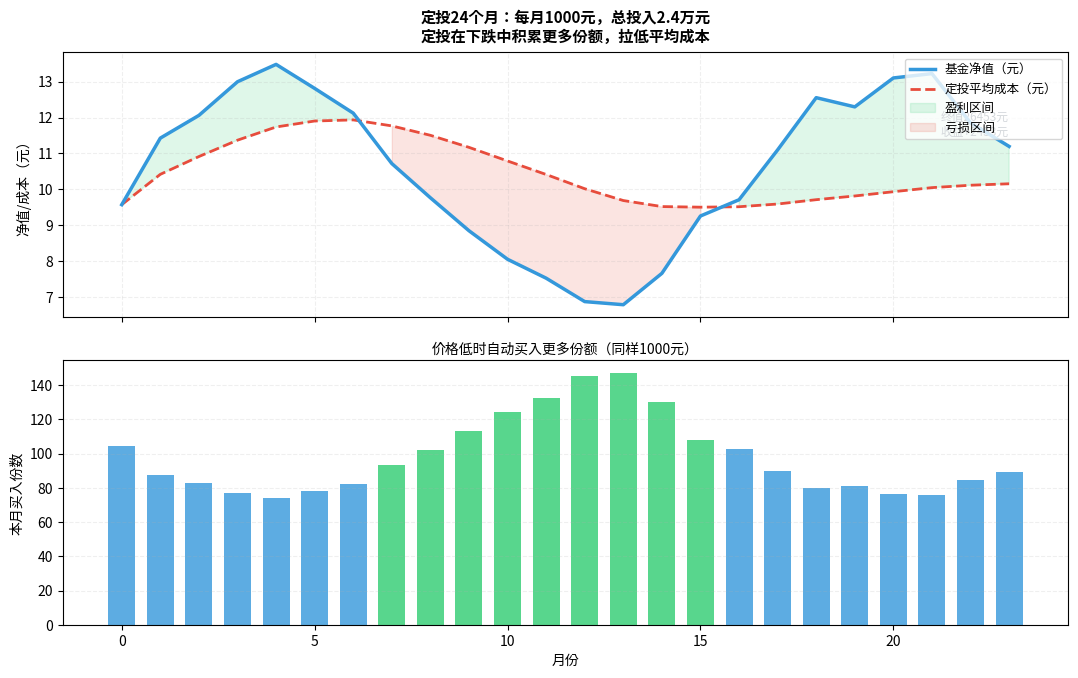

This figure's Python source: (Note: this script raises an exception after producing the figure.)
"""
Chapter 5 图2：定投平摊成本（Dollar Cost Averaging）示意
展示定期固定金额买入如何平滑成本
"""
import matplotlib
matplotlib.use('Agg')
import matplotlib.pyplot as plt
import matplotlib.font_manager as fm
import numpy as np

FONT = 'Noto Sans CJK JP'
plt.rcParams['font.family'] = FONT
plt.rcParams['axes.unicode_minus'] = False

np.random.seed(7)
months = 24
t = np.arange(months)

# 模拟价格走势：先跌后涨
price = np.array([10 + 3*np.sin(i*np.pi/8) + np.random.uniform(-0.5, 0.5)
                  for i in range(months)])
price = np.clip(price, 5, 16)

# 每月定投1000元
monthly = 1000
shares_list = []
total_shares = 0
total_invested = 0
avg_cost_list = []

for p in price:
    shares = monthly / p
    total_shares += shares
    total_invested += monthly
    avg_cost_list.append(total_invested / total_shares)
    shares_list.append(shares)

avg_cost = np.array(avg_cost_list)

fig, (ax1, ax2) = plt.subplots(2, 1, figsize=(11, 7), sharex=True)

# 上图：价格走势 + 平均成本
ax1.plot(t, price, linewidth=2.5, color='#3498db', label='基金净值（元）', zorder=5)
ax1.plot(t, avg_cost, linewidth=2, color='#e74c3c', linestyle='--', label='定投平均成本（元）', zorder=4)
ax1.fill_between(t, price, avg_cost, where=(price >= avg_cost), alpha=0.15, color='#2ecc71', label='盈利区间')
ax1.fill_between(t, price, avg_cost, where=(price < avg_cost), alpha=0.15, color='#e74c3c', label='亏损区间')
ax1.set_ylabel('净值/成本（元）', fontsize=10)
ax1.set_title(f'定投24个月：每月1000元，总投入{months*monthly/10000:.1f}万元\n定投在下跌中积累更多份额，拉低平均成本', fontsize=11, fontweight='bold', pad=8)
ax1.legend(fontsize=9, loc='upper right')
ax1.grid(True, alpha=0.2, linestyle='--')

# 下图：每月买入份额
ax2.bar(t, shares_list, color=['#2ecc71' if price[i] < avg_cost[i] else '#3498db' for i in t],
        alpha=0.8, width=0.7)
ax2.set_ylabel('本月买入份数', fontsize=10)
ax2.set_xlabel('月份', fontsize=10)
ax2.set_title('价格低时自动买入更多份额（同样1000元）', fontsize=10, pad=5)
ax2.grid(True, alpha=0.2, linestyle='--', axis='y')

# 最终收益标注
final_value = total_shares * price[-1]
profit = final_value - total_invested
ax1.text(months - 1, price[-1] + 0.3,
         f'终值{final_value:.0f}元\n收益{profit:+.0f}元',
         fontsize=8.5, ha='right', color='#2c3e50',
         fontproperties=fm.FontProperties(family=FONT))

fig.tight_layout(pad=1.5)
fig.savefig('../pic/chapter5_dca.png', dpi=150, bbox_inches='tight')
print("saved: chapter5_dca.png")
